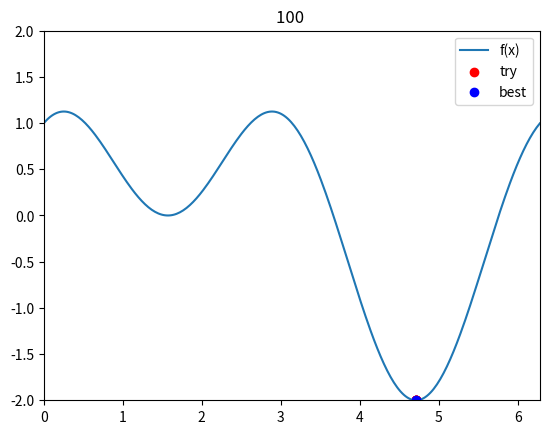

Python code for this plot:
import numpy as np
import copy
import matplotlib.pyplot as plt
#定義目標函數
def f(x):
    return np.sin(x) + np.cos(2 * x)
#參數設定
XU = 6.28
XL = 0
m = 5
Winit = 1
Wfinal = 0.4
c1 = 2
c2 = 2
vinit = 0
vmax = 1
vmin = -1
k=0
Iterfinal = 100
#設定一個空矩陣 儲存粒子位置跟速度
x_now = []
for i in range(m):
    xn = np.random.uniform(XL, XU)
    vel = vinit
    x_now.append([xn, vel])
p_best = copy.deepcopy(x_now)#個體最佳
g_best = min(p_best, key=lambda p: f(p[0]))#全域最佳
W = Winit
#圖表
plt.ion()
fig, ax = plt.subplots()
x_vals = np.linspace(XL, XU, 300)
y_vals = f(x_vals)
line, = ax.plot(x_vals, y_vals, label='f(x)')
scat = ax.scatter([], [], color='red', label='try')
best_point, = ax.plot([], [], 'bo', label='best')
ax.set_title("simulate")
ax.set_xlim(XL, XU)
ax.set_ylim(-2, 2)
ax.legend()
g_best_history=[]
#主迴圈
for Iter in range(Iterfinal):
    k+=1
    W = Winit-(Winit-Wfinal)*k/Iterfinal
    for i in range(m):
        xi = x_now[i][0]
        vi = x_now[i][1]
        pi = p_best[i][0]
        gi = g_best[0]
        #更新速度與位置
        vi =W*vi+c1*np.random.rand()*(pi-xi)+c2*np.random.rand()*(gi-xi)
        vi = np.clip(vi, vmin, vmax)
        xi += vi
        xi = np.clip(xi, XL, XU)
        #更新粒子位置
        x_now[i][0] = xi
        x_now[i][1] = vi
        #更新個體最佳
        if f(xi) < f(p_best[i][0]):
            p_best[i][0] = xi
            p_best[i][1] = vi
        #從個人最佳取最小為全域最佳
        g_best = min(p_best, key=lambda p: f(p[0]))
        g_best_history.append(copy.deepcopy(g_best))

    #當代全域最佳解
    print(f"\n第{Iter+1:3d}代 全域最佳解: x = {g_best[0]:.4f}, f(x) = {f(g_best[0]):.6f}")
    #粒子的位置 速度 個人最佳解
    for j, (now, best) in enumerate(zip(x_now, p_best)):
        print(f"  粒子 {j+1}: x = {now[0]:.4f}, v = {now[1]:.4f}, 個人最佳 = {f(best[0]):.6f}")
    #當代權重
    print(f"W = {W:.4f}")
    #圖表
    particle_positions = [p[0] for p in x_now]
    particle_values = [f(p[0]) for p in x_now]
    scat.set_offsets(np.c_[particle_positions, particle_values])
    best_point.set_data([g_best[0]], [f(g_best[0])])
    ax.set_title(f"{Iter+1} ")
    plt.pause(0.05)
plt.ioff()
plt.show()